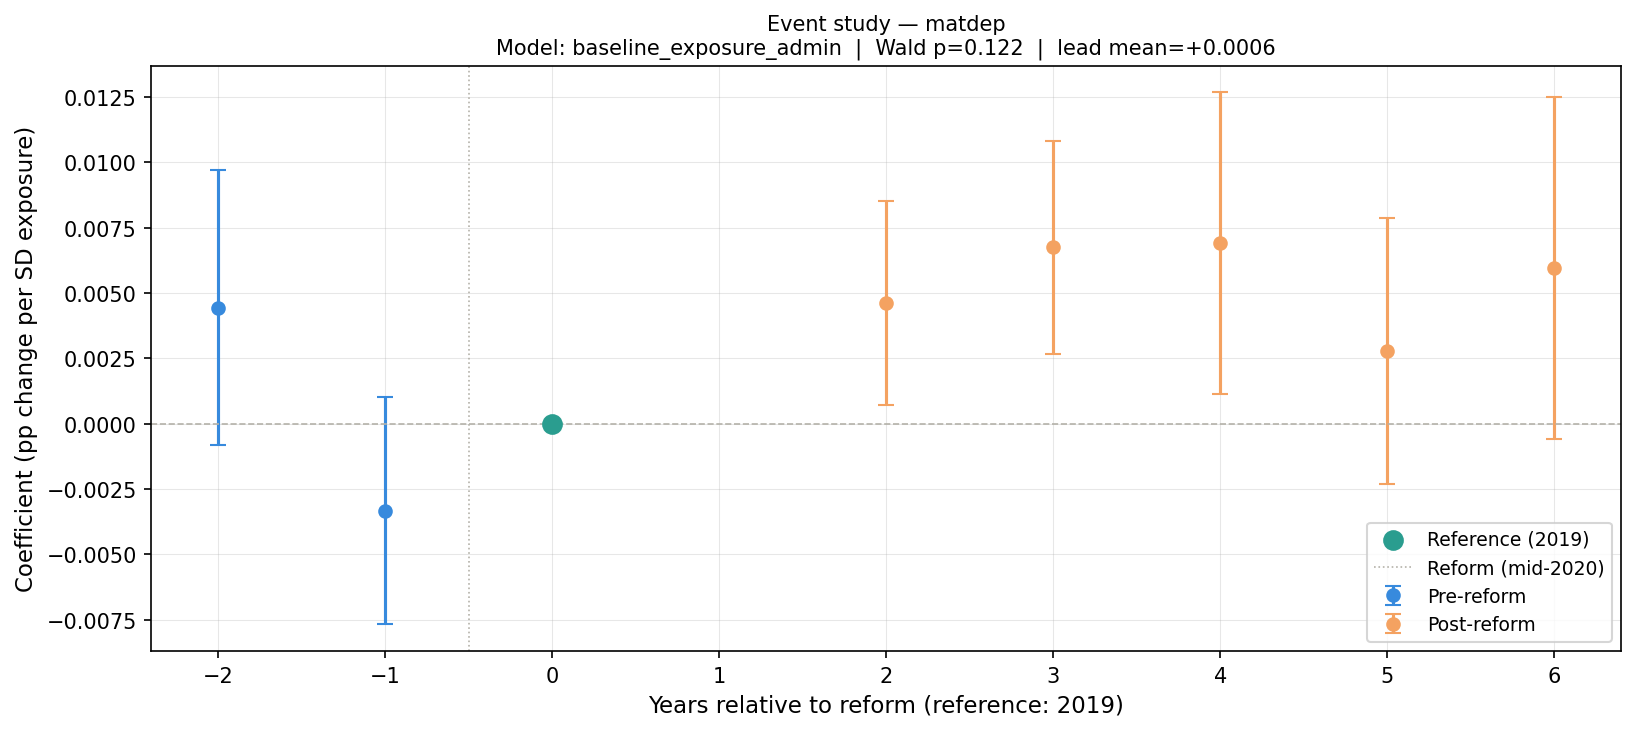

The table this chart was drawn from, first rows:
year, rel_year, coef, se, pval_crv1, pval_wbt, ci_low, ci_high, pre_period, model, pretrend_wald_stat, pretrend_wald_p, lead_mean, lead_max_abs
2017, -2, 0.004439, 0.002482, 0.09263, 0.1347, -0.0008226, 0.009701, True, baseline_exposure_admin, 4.204, 0.1222, 0.0005545, 0.004439
2018, -1, -0.00333, 0.002053, 0.1244, 0.1142, -0.007684, 0.001023, True, baseline_exposure_admin, 4.204, 0.1222, 0.0005545, 0.004439
2019, 0, 0.0, 0.0, , , 0.0, 0.0, True, baseline_exposure_admin, 4.204, 0.1222, 0.0005545, 0.004439
2021, 2, 0.004617, 0.001847, 0.02367, 0.1647, 0.0007018, 0.008532, False, baseline_exposure_admin, 4.204, 0.1222, 0.0005545, 0.004439
2022, 3, 0.00675, 0.001918, 0.002845, 0.09261, 0.002684, 0.01082, False, baseline_exposure_admin, 4.204, 0.1222, 0.0005545, 0.004439
2023, 4, 0.00691, 0.00272, 0.02182, 0.2022, 0.001144, 0.01268, False, baseline_exposure_admin, 4.204, 0.1222, 0.0005545, 0.004439
2024, 5, 0.002793, 0.002401, 0.2619, 0.5434, -0.002299, 0.007884, False, baseline_exposure_admin, 4.204, 0.1222, 0.0005545, 0.004439
2025, 6, 0.005969, 0.003088, 0.07111, 0.4816, -0.0005769, 0.01252, False, baseline_exposure_admin, 4.204, 0.1222, 0.0005545, 0.004439
